The GitHub repository summer-xrx/satellite-image-classification contains a labelled image folder "satellite-image-classification" with 10 categories: beach, circular farmland, cloud, desert, forest, mountain, rectangular farmland, residential area, river, snow-covered mountain. Examples follow, each with its label.

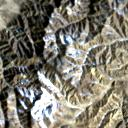
Label: snow-covered mountain

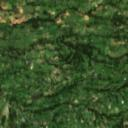
Label: forest

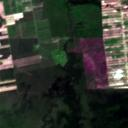
Label: rectangular farmland

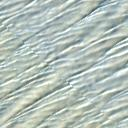
Label: desert

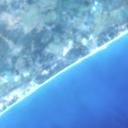
Label: beach

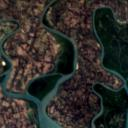
Label: river
